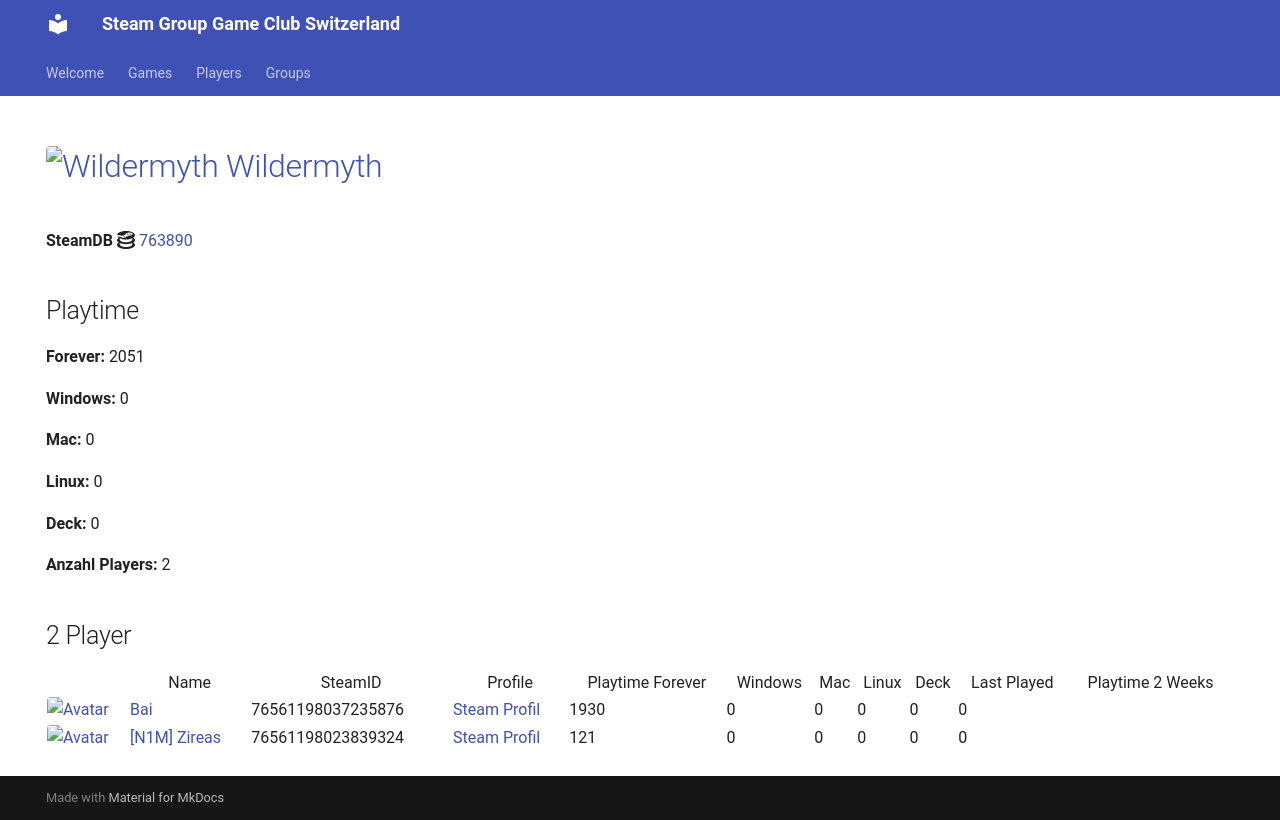

repository: Game-Club-Switzerland/steam.gameclub.ch · page: game/763890/index.html · generator: mkdocs

---
hide:
  - navigation
  - toc
---
# <a href="https://store.steampowered.com/app/763890"><img src="https://media.steampowered.com/steamcommunity/public/images/apps/763890/d1d7287619c05af415234776315019124fbb032e.jpg" alt="Wildermyth" style="width:32px;height:32px;border-radius:4px;" /> Wildermyth</a>

**SteamDB :simple-steamdb:** <a href="https://steamdb.info/app/763890">763890</a>

## Playtime

**Forever:** 2051

**Windows:** 0

**Mac:** 0

**Linux:** 0

**Deck:** 0

**Anzahl Players:** 2
## 2 Player

<table id="charts-table" class="display" style="width:100%">
            <thead>
                <tr>
                    <th></th>
                    <th>Name</th>
                    <th>SteamID</th>
                    <th>Profile</th>
                    <th>Playtime Forever</th>
                    <th>Windows</th>
                    <th>Mac</th>
                    <th>Linux</th>
                    <th>Deck</th>
                    <th>Last Played</th>
                    <th>Playtime 2 Weeks</th>
                </tr>
            </thead>
            <tbody>
        <tr>
<td><a href="/player/76561198037235876" target="_blank" title="Bai"><img src="https://avatars.steamstatic.com/ff66d7ecdb46a2149b8a34f896885c36a533e130_full.jpg" alt="Avatar" style="width:48px;height:48px;border-radius:4px;"></a></td><td><a href="/player/76561198037235876" target="_blank" title="Bai">Bai</a></td><td>76561198037235876</td><td><a href="https://steamcommunity.com/profiles/76561198037235876/" target="_blank">Steam Profil</a></td><td>1930</td><td>0</td><td>0</td><td>0</td><td>0</td><td>0</td><td></td></tr>
<tr>
<td><a href="/player/76561198023839324" target="_blank" title="[N1M] Zireas"><img src="https://avatars.steamstatic.com/b053cb698df6607c8515bebff0f89d9c9bcb1c08_full.jpg" alt="Avatar" style="width:48px;height:48px;border-radius:4px;"></a></td><td><a href="/player/76561198023839324" target="_blank" title="[N1M] Zireas">[N1M] Zireas</a></td><td>76561198023839324</td><td><a href="https://steamcommunity.com/profiles/76561198023839324/" target="_blank">Steam Profil</a></td><td>121</td><td>0</td><td>0</td><td>0</td><td>0</td><td>0</td><td></td></tr>
</tbody>
</table>
